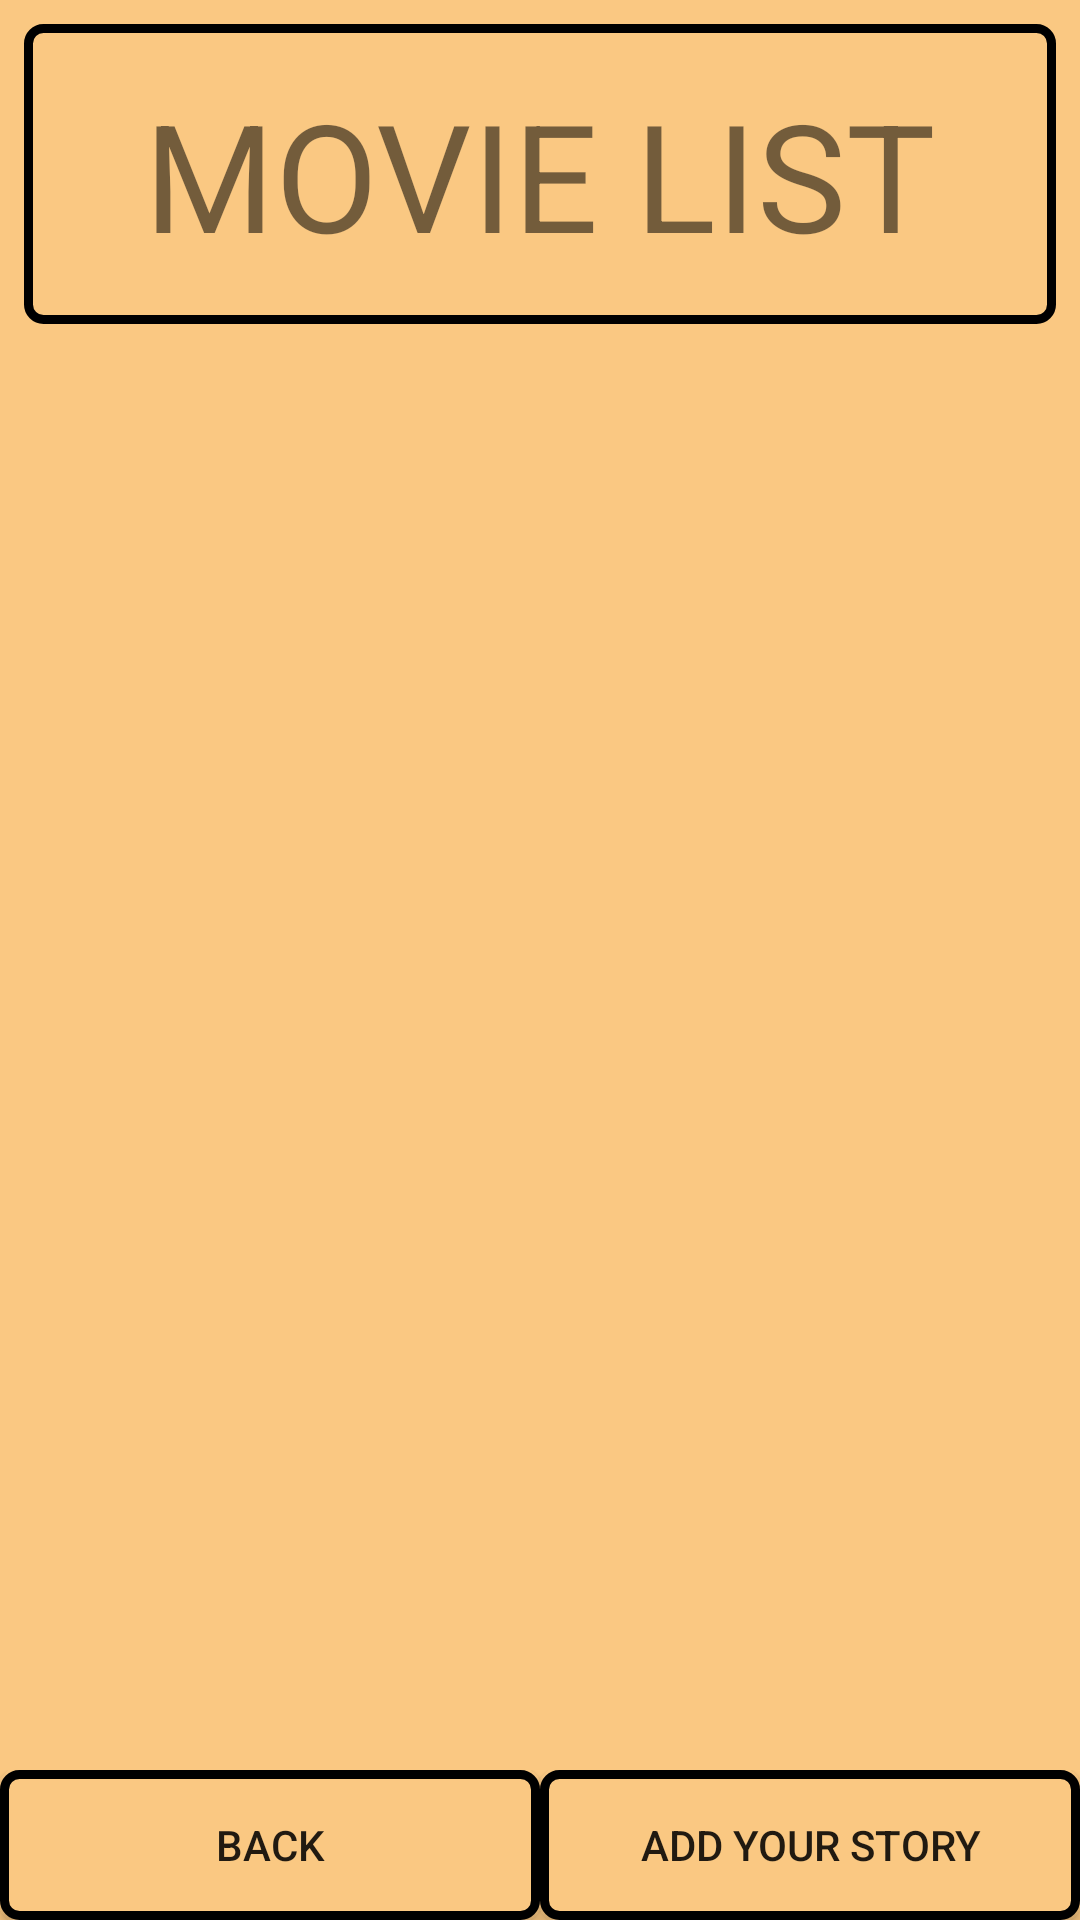

Android layout source for this screen:
<!-- AndroidManifest.xml: application theme Theme.Cstorage -->
<!-- res/layout/movie_list.xml -->
<?xml version="1.0" encoding="utf-8"?>
<LinearLayout xmlns:android="http://schemas.android.com/apk/res/android"
    xmlns:app="http://schemas.android.com/apk/res-auto"
    xmlns:tools="http://schemas.android.com/tools"
    android:orientation="vertical"
    android:layout_width="match_parent"
    android:layout_height="match_parent"
    android:background="@color/movie_bg"
    tools:context=".movie.Activity_movie_list">

    <TextView
        android:id="@+id/textView11"
        android:layout_width="match_parent"
        android:layout_height="100dp"
        android:layout_marginStart="8dp"
        android:layout_marginTop="8dp"
        android:layout_marginEnd="8dp"
        android:layout_marginBottom="49dp"
        android:gravity="center"
        android:background="@drawable/shape_button_movie"
        android:text="MOVIE LIST"
        android:textSize="50sp"
        />


    <androidx.recyclerview.widget.RecyclerView
        android:id="@+id/movie_rv"
        android:layout_width="match_parent"
        android:layout_height="match_parent"
        android:scrollbarFadeDuration="0"
        android:scrollbarSize="5dp"
        android:scrollbarThumbVertical="@android:color/darker_gray"
        android:scrollbars="vertical"
        android:layout_weight="1"
        />

    <LinearLayout
        android:layout_width="match_parent"
        android:layout_height="50dp"
        android:orientation="horizontal">

        <androidx.appcompat.widget.AppCompatButton
            android:id="@+id/btn_b_back"
            android:background="@drawable/shape_button_movie"
            android:layout_width="match_parent"
            android:layout_height="match_parent"
            android:layout_weight="8"
            android:text="back" />

        <androidx.appcompat.widget.AppCompatButton
            android:id="@+id/btn_b_add"
            android:background="@drawable/shape_button_movie"
            android:layout_width="match_parent"
            android:layout_height="match_parent"
            android:layout_weight="8"
            android:text="ADD YOUR STORY" />
    </LinearLayout>


</LinearLayout>
<!-- resources referenced by this layout -->
<resources>
  <color name="movie_bg">#FAC882</color>
  <!-- drawable shape_button_movie (drawable) -->
  <?xml version="1.0" encoding="utf-8"?>
  <shape xmlns:android="http://schemas.android.com/apk/res/android"
      android:shape="rectangle">
      <corners android:radius="5dp"/>
      <solid
          android:color="@color/movie_bg"/>
      <stroke
          android:color="@color/black"
          android:width="3dp"/>
  
  </shape>
  <style name="Theme.Cstorage" parent="Theme.MaterialComponents.DayNight.NoActionBar">
  
          
          <item name="colorPrimary">@color/purple_500</item>
          <item name="colorPrimaryVariant">@color/purple_700</item>
          <item name="colorOnPrimary">@color/white</item>
          
          <item name="colorSecondary">@color/teal_200</item>
          <item name="colorSecondaryVariant">@color/teal_700</item>
          <item name="colorOnSecondary">@color/black</item>
          
          <item name="android:statusBarColor" tools:targetApi="l">?attr/colorPrimaryVariant</item>
          
      </style>
  <color name="black">#FF000000</color>
  <color name="purple_500">#FF6200EE</color>
  <color name="purple_700">#FF3700B3</color>
  <color name="white">#FFFFFFFF</color>
  <color name="teal_200">#FF03DAC5</color>
  <color name="teal_700">#FF018786</color>
</resources>
